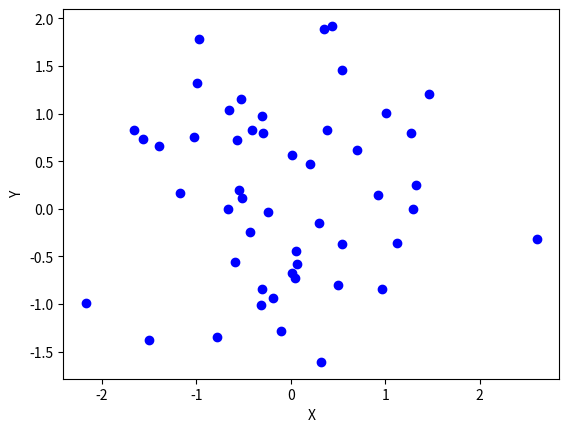

Generate this figure with matplotlib:

"""1.Write a Python program to draw a scatter graph taking a random distribution in X and Y and
plotted against each other."""
import matplotlib.pyplot as plt
from pylab import randn

X = randn(50)
Y = randn(50)
print(X)
plt.scatter(X, Y, color='b')
plt.xlabel("X")
plt.ylabel("Y")
plt.show()
